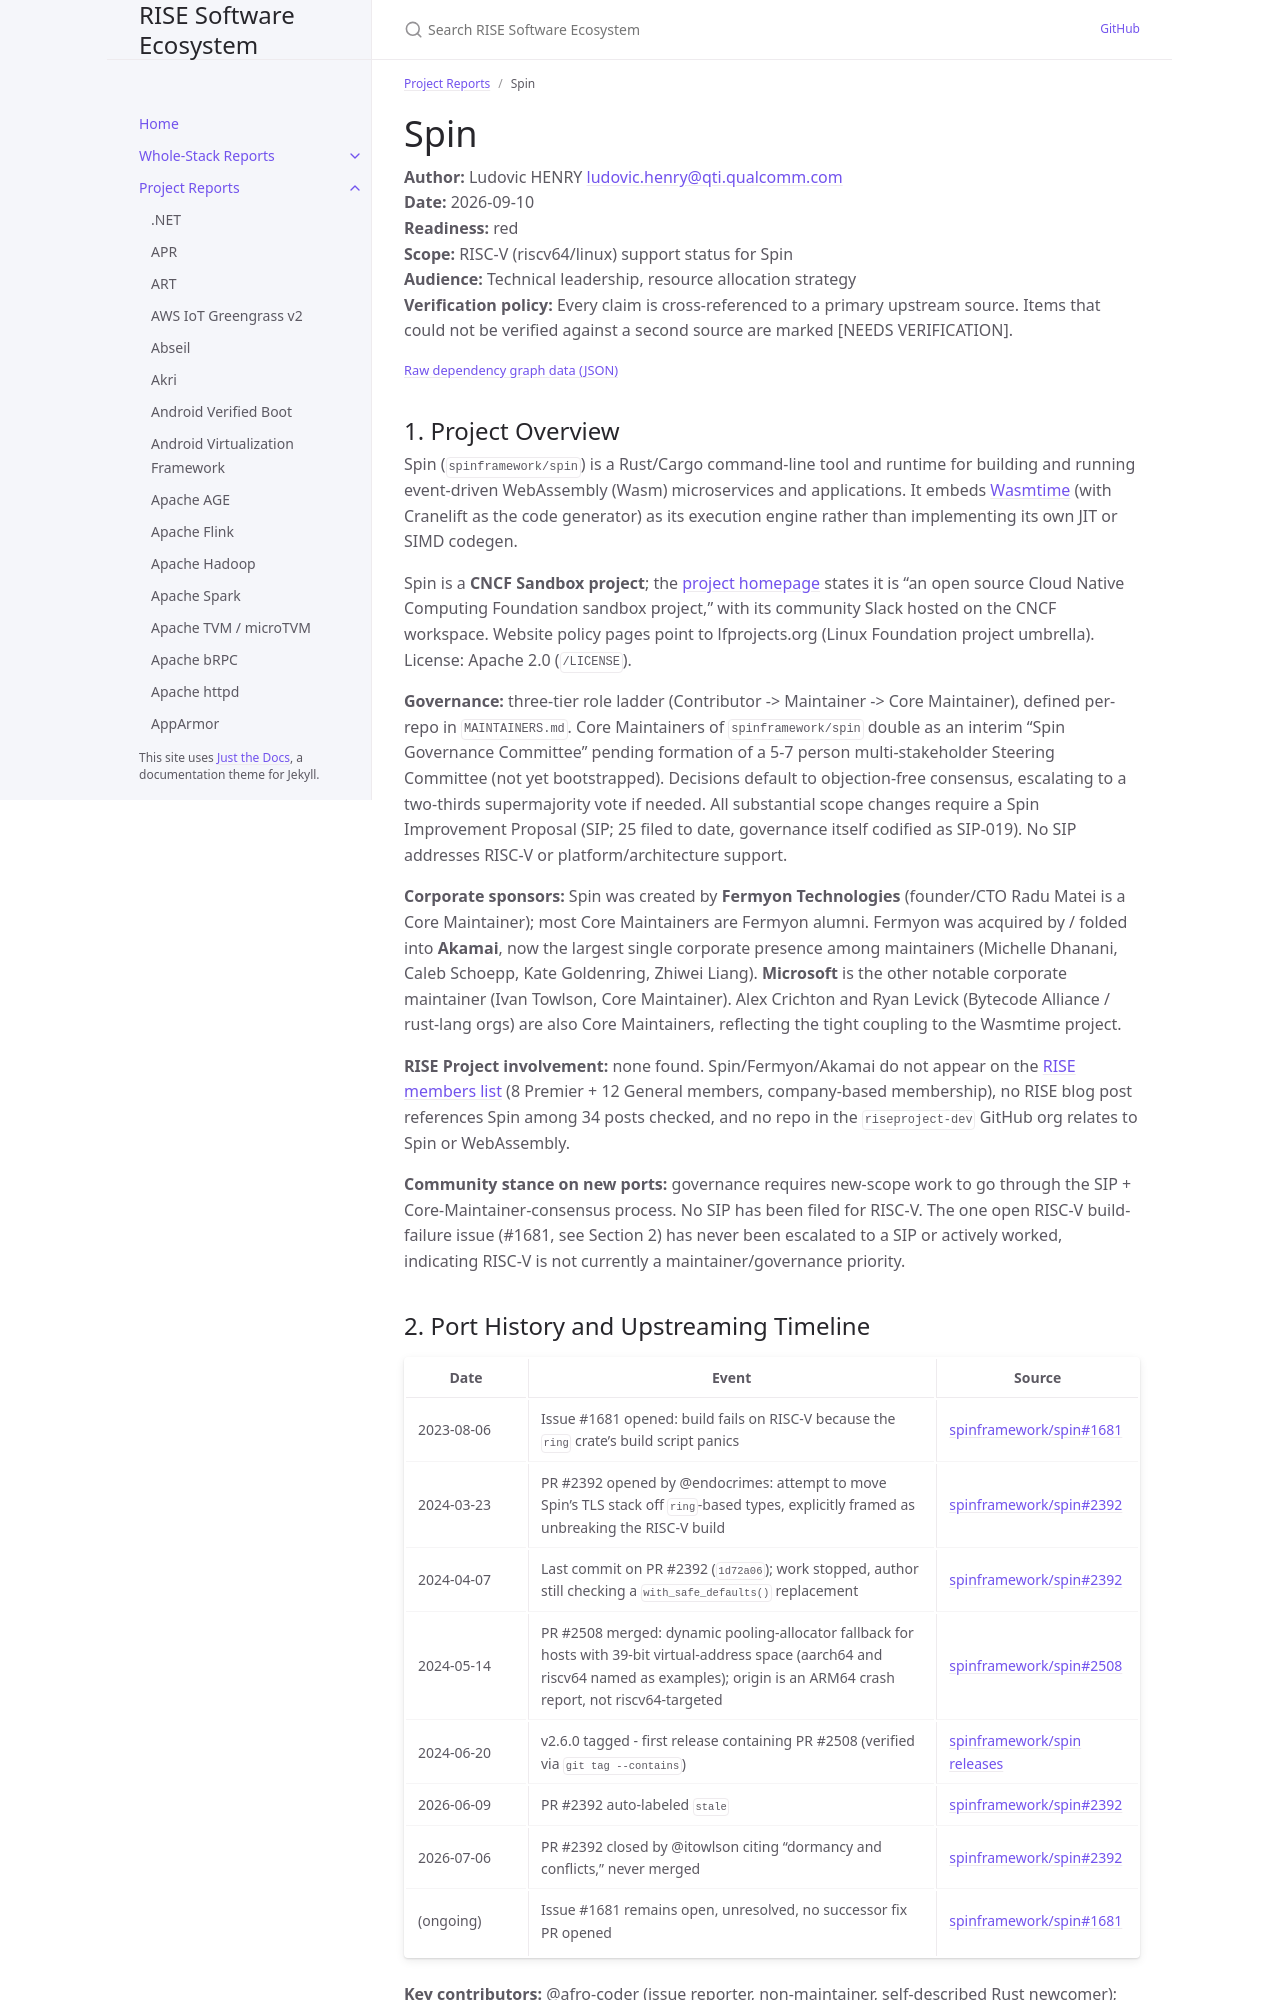

repository: riseproject-dev/sw-ecosystem · page: project-reports/spin.html · generator: jekyll

---
title: Spin
parent: Project Reports
color: red
dependencies:
  - name: ring
    relation: runtime-dependency
    criticality: critical
  - name: Wasmtime
    relation: runtime-dependency
    criticality: critical
  - name: Rust
    relation: build-dependency
    criticality: critical
---

# Spin

**Author:** Ludovic HENRY <ludovic.henry@qti.qualcomm.com><br/>
**Date:** 2026-09-10<br/>
**Readiness:** red<br/>
**Scope:** RISC-V (riscv64/linux) support status for Spin<br/>
**Audience:** Technical leadership, resource allocation strategy<br/>
**Verification policy:** Every claim is cross-referenced to a primary upstream source. Items that could not be verified against a second source are marked [NEEDS VERIFICATION].<br/>

{% include dependency-graph.html slug="dependencies" subset="spin" %}

## 1. Project Overview

Spin (`spinframework/spin`) is a Rust/Cargo command-line tool and runtime for building and running event-driven WebAssembly (Wasm) microservices and applications. It embeds [Wasmtime](https://github.com/bytecodealliance/wasmtime) (with Cranelift as the code generator) as its execution engine rather than implementing its own JIT or SIMD codegen.

Spin is a **CNCF Sandbox project**; the [project homepage](https://www.spinframework.dev/) states it is "an open source Cloud Native Computing Foundation sandbox project," with its community Slack hosted on the CNCF workspace. Website policy pages point to lfprojects.org (Linux Foundation project umbrella). License: Apache 2.0 (`/LICENSE`).

**Governance:** three-tier role ladder (Contributor -> Maintainer -> Core Maintainer), defined per-repo in `MAINTAINERS.md`. Core Maintainers of `spinframework/spin` double as an interim "Spin Governance Committee" pending formation of a 5-7 person multi-stakeholder Steering Committee (not yet bootstrapped). Decisions default to objection-free consensus, escalating to a two-thirds supermajority vote if needed. All substantial scope changes require a Spin Improvement Proposal (SIP; 25 filed to date, governance itself codified as SIP-019). No SIP addresses RISC-V or platform/architecture support.

**Corporate sponsors:** Spin was created by **Fermyon Technologies** (founder/CTO Radu Matei is a Core Maintainer); most Core Maintainers are Fermyon alumni. Fermyon was acquired by / folded into **Akamai**, now the largest single corporate presence among maintainers (Michelle Dhanani, Caleb Schoepp, Kate Goldenring, Zhiwei Liang). **Microsoft** is the other notable corporate maintainer (Ivan Towlson, Core Maintainer). Alex Crichton and Ryan Levick (Bytecode Alliance / rust-lang orgs) are also Core Maintainers, reflecting the tight coupling to the Wasmtime project.

**RISE Project involvement:** none found. Spin/Fermyon/Akamai do not appear on the [RISE members list](https://riseproject.dev/members/) (8 Premier + 12 General members, company-based membership), no RISE blog post references Spin among 34 posts checked, and no repo in the `riseproject-dev` GitHub org relates to Spin or WebAssembly.

**Community stance on new ports:** governance requires new-scope work to go through the SIP + Core-Maintainer-consensus process. No SIP has been filed for RISC-V. The one open RISC-V build-failure issue (#1681, see Section 2) has never been escalated to a SIP or actively worked, indicating RISC-V is not currently a maintainer/governance priority.
